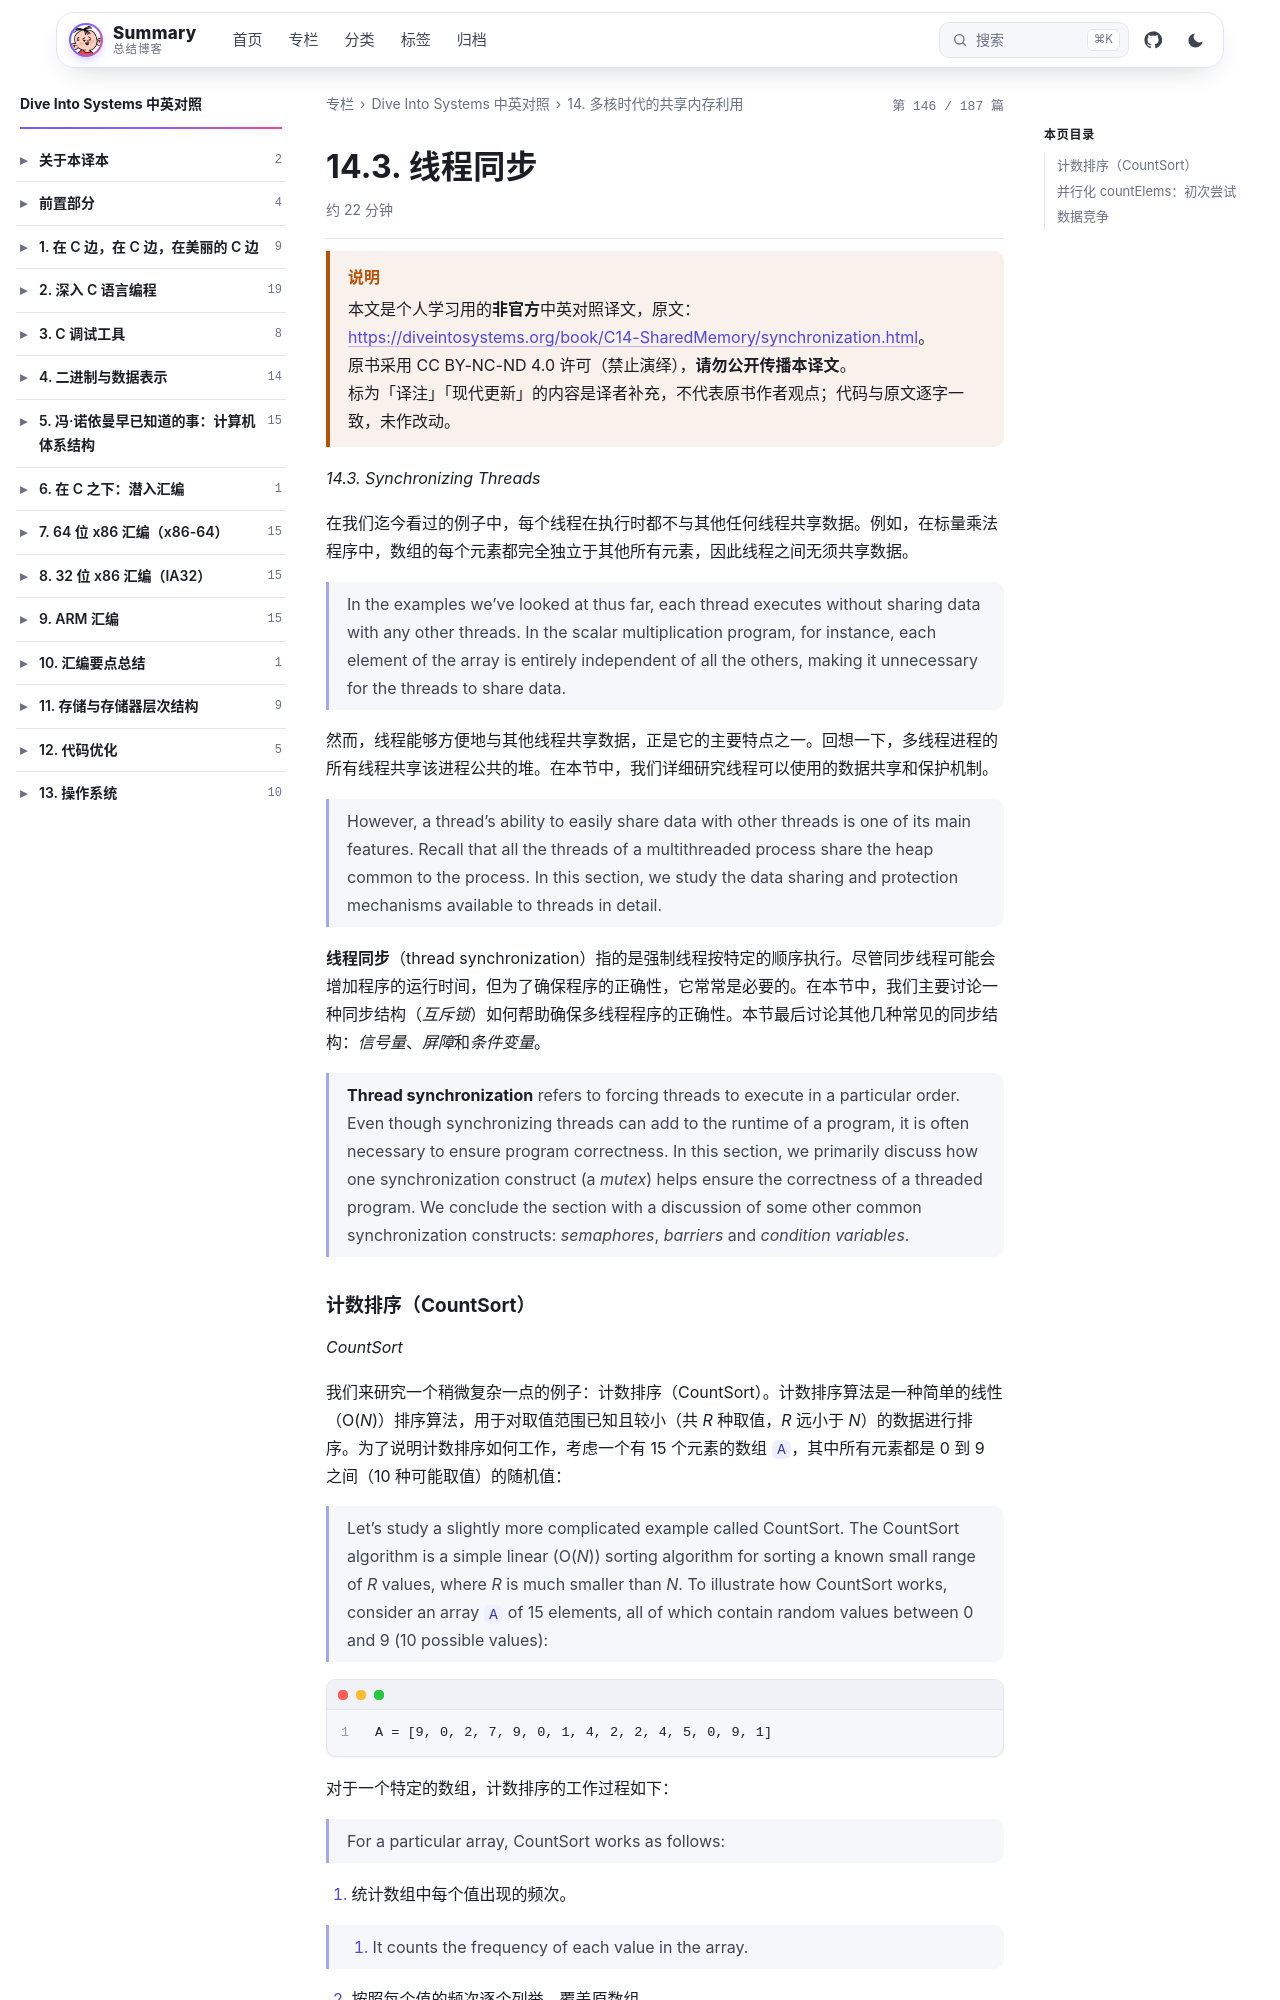

repository: wenPKtalk/wenpktalk.github.io · page: dive-into-systems/C14-SharedMemory/14.3-synchronization.html · generator: jekyll

---
title: "14.3. 线程同步"
original: https://diveintosystems.org/book/C14-SharedMemory/synchronization.html
credit: "Dive Into Systems (Suzanne J. Matthews, Tia Newhall, Kevin C. Webb)"
license: "CC BY-NC-ND 4.0 — 原书版权归作者所有"
book: dive-into-systems
chapter: C14-SharedMemory
order: 4
disableNunjucks: true
---

> [!WARNING] 说明
> 本文是个人学习用的**非官方**中英对照译文，原文：<https://diveintosystems.org/book/C14-SharedMemory/synchronization.html>。
> 原书采用 CC BY-NC-ND 4.0 许可（禁止演绎），**请勿公开传播本译文**。
> 标为「译注」「现代更新」的内容是译者补充，不代表原书作者观点；代码与原文逐字一致，未作改动。


*14.3. Synchronizing Threads*

在我们迄今看过的例子中，每个线程在执行时都不与其他任何线程共享数据。例如，在标量乘法程序中，数组的每个元素都完全独立于其他所有元素，因此线程之间无须共享数据。

> In the examples we’ve looked at thus far, each thread executes without sharing data with any other threads. In the scalar multiplication program, for instance, each element of the array is entirely independent of all the others, making it unnecessary for the threads to share data.

然而，线程能够方便地与其他线程共享数据，正是它的主要特点之一。回想一下，多线程进程的所有线程共享该进程公共的堆。在本节中，我们详细研究线程可以使用的数据共享和保护机制。

> However, a thread’s ability to easily share data with other threads is one of its main features. Recall that all the threads of a multithreaded process share the heap common to the process. In this section, we study the data sharing and protection mechanisms available to threads in detail.

**线程同步**（thread synchronization）指的是强制线程按特定的顺序执行。尽管同步线程可能会增加程序的运行时间，但为了确保程序的正确性，它常常是必要的。在本节中，我们主要讨论一种同步结构（*互斥锁*）如何帮助确保多线程程序的正确性。本节最后讨论其他几种常见的同步结构：*信号量*、*屏障*和*条件变量*。

> **Thread synchronization** refers to forcing threads to execute in a particular order. Even though synchronizing threads can add to the runtime of a program, it is often necessary to ensure program correctness. In this section, we primarily discuss how one synchronization construct (a *mutex*) helps ensure the correctness of a threaded program. We conclude the section with a discussion of some other common synchronization constructs: *semaphores*, *barriers* and *condition variables*.
